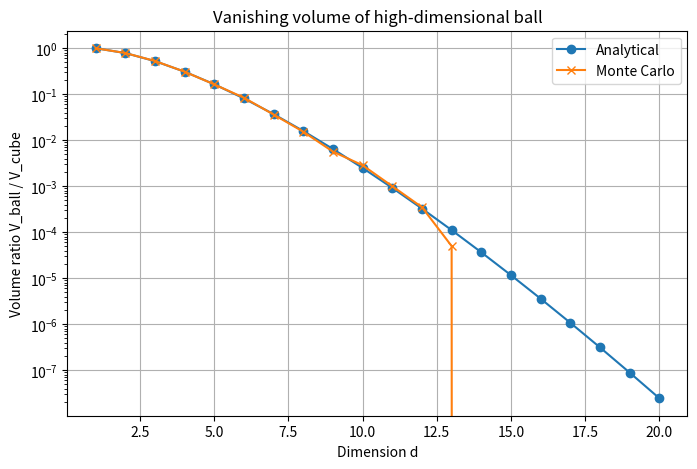

This figure's Python source:
import numpy as np
import matplotlib.pyplot as plt
from math import gamma, pi

np.random.seed(42)

dimensions = range(1, 21)
N = 20000

def volume_ball(d):
    return (pi ** (d / 2)) / gamma(d / 2 + 1)

analytic_volumes = []
mc_volumes = []
ratios = []

for d in dimensions:
    V_ball = volume_ball(d)
    V_cube = 2 ** d
    ratio_true = V_ball / V_cube

    analytic_volumes.append(ratio_true)

    X = np.random.uniform(-1, 1, size=(N, d))
    norms = np.linalg.norm(X, axis=1)

    inside = np.sum(norms <= 1)
    ratio_mc = inside / N

    mc_volumes.append(ratio_mc)

    print(f"d={d:2d} | analytic={ratio_true:.6e} | MC={ratio_mc:.6e}")

plt.figure(figsize=(8,5))
plt.plot(list(dimensions), analytic_volumes, label="Analytical", marker='o')
plt.plot(list(dimensions), mc_volumes, label="Monte Carlo", marker='x')

plt.yscale('log')
plt.xlabel("Dimension d")
plt.ylabel("Volume ratio V_ball / V_cube")
plt.title("Vanishing volume of high-dimensional ball")
plt.grid(True)
plt.legend()

plt.savefig("hiperkula_mc.png", dpi=200)
print("Saved plot -> hiperkula_mc.png")
